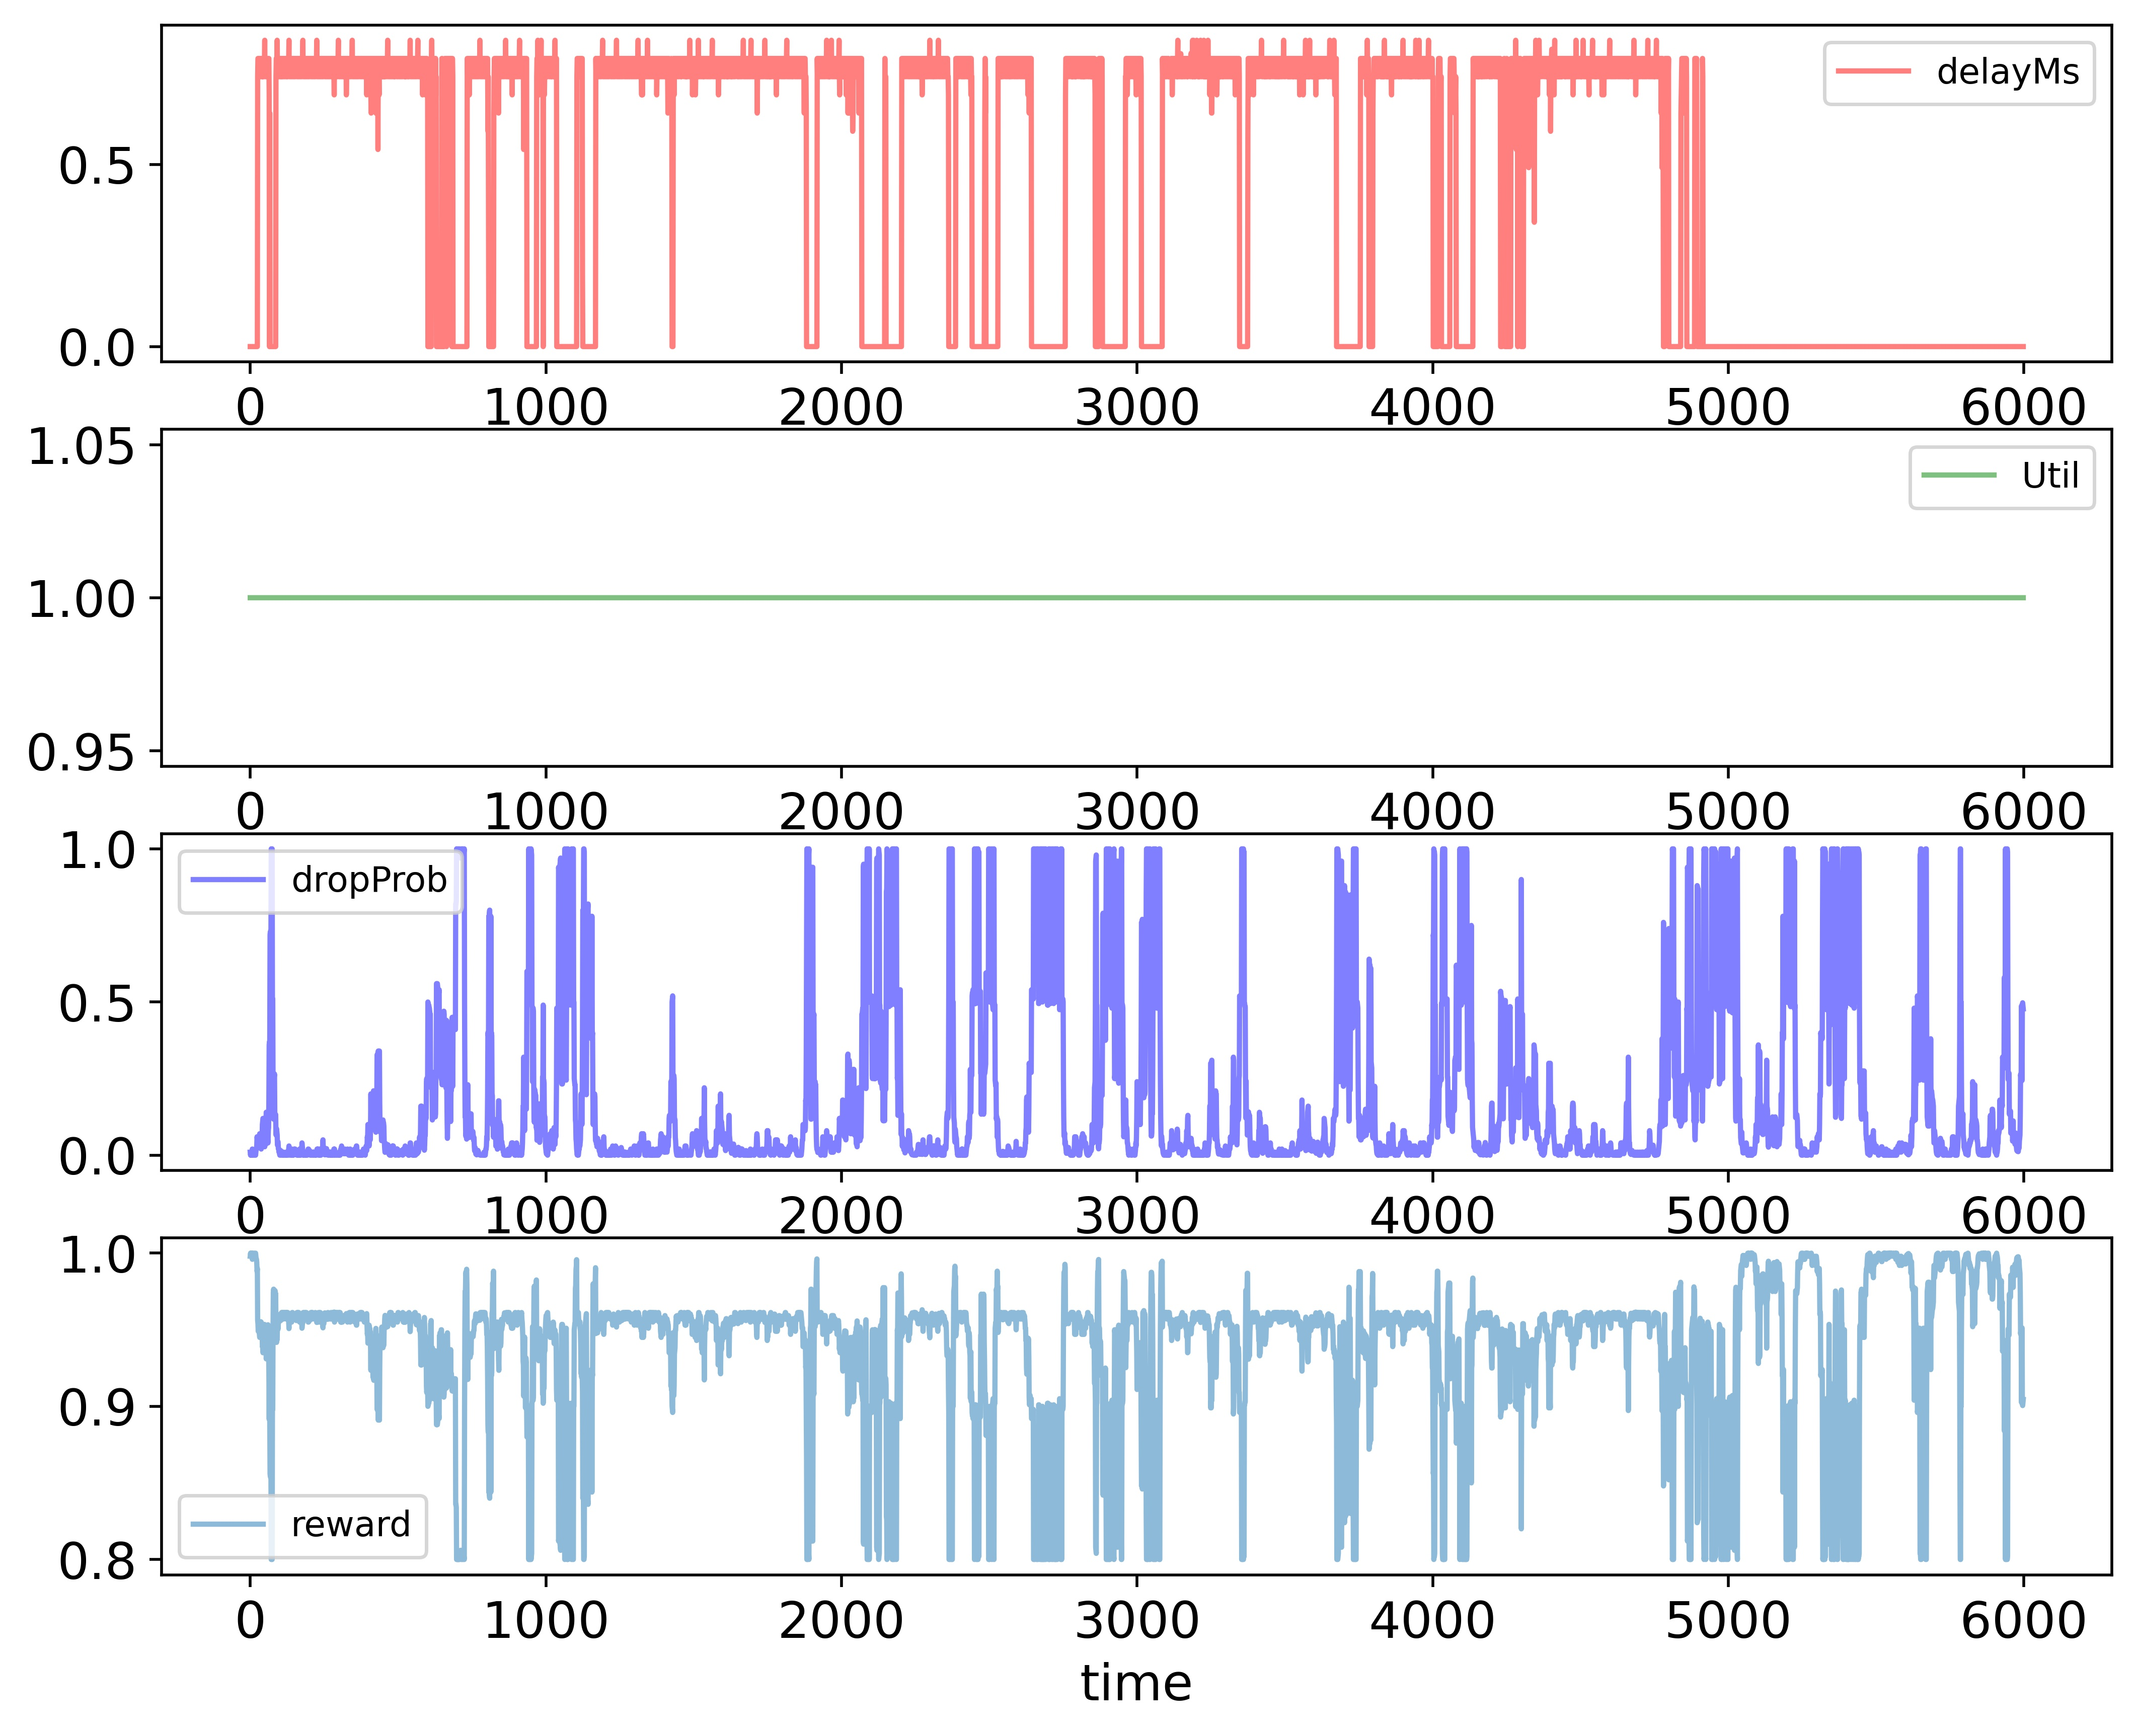

Source data for this figure (header and first rows):
time; delayMs; Util; dropProb; reward
0; 0.0; 1.0; 0.01; 0.998
1; 0.0; 1.0; 0.0; 1.0
2; 0.0; 1.0; 0.01; 0.998
3; 0.0; 1.0; 0.0; 1.0
4; 0.0; 1.0; 0.0; 1.0
5; 0.0; 1.0; 0.0; 1.0
6; 0.0; 1.0; 0.01; 0.998
7; 0.0; 1.0; 0.02; 0.996
8; 0.0; 1.0; 0.01; 0.998
9; 0.0; 1.0; 0.0; 1.0
10; 0.0; 1.0; 0.0; 1.0
11; 0.0; 1.0; 0.0; 1.0
12; 0.0; 1.0; 0.0; 1.0
13; 0.0; 1.0; 0.0; 1.0
14; 0.0; 1.0; 0.0; 1.0
15; 0.0; 1.0; 0.0; 1.0
16; 0.0; 1.0; 0.0; 1.0
17; 0.0; 1.0; 0.0; 1.0
18; 0.0; 1.0; 0.0; 1.0
19; 0.0; 1.0; 0.01; 0.998
20; 0.0; 1.0; 0.02; 0.996
21; 0.0; 1.0; 0.02; 0.996
22; 0.0; 1.0; 0.03; 0.994
23; 0.0; 1.0; 0.06; 0.988
24; 0.0; 1.0; 0.05; 0.99
25; 0.7416; 1.0; 0.025; 0.9563
26; 0.7916; 1.0; 0.025; 0.954
27; 0.7916; 1.0; 0.05; 0.949
28; 0.7916; 1.0; 0.025; 0.954
29; 0.7416; 1.0; 0.05; 0.9513
30; 0.7416; 1.0; 0.05; 0.9513
31; 0.7916; 1.0; 0.06; 0.947
32; 0.7916; 1.0; 0.07; 0.945
33; 0.7916; 1.0; 0.06; 0.947
34; 0.7416; 1.0; 0.06; 0.9493
35; 0.7416; 1.0; 0.03; 0.9553
36; 0.7916; 1.0; 0.03; 0.953
37; 0.7916; 1.0; 0.02; 0.955
38; 0.7916; 1.0; 0.04; 0.951
39; 0.7416; 1.0; 0.05; 0.9513
40; 0.7416; 1.0; 0.05; 0.9513
41; 0.7916; 1.0; 0.1; 0.939
42; 0.7416; 1.0; 0.11; 0.9393
43; 0.7916; 1.0; 0.12; 0.935
44; 0.7416; 1.0; 0.12; 0.9373
45; 0.7416; 1.0; 0.11; 0.9393
46; 0.7916; 1.0; 0.11; 0.937
47; 0.7916; 1.0; 0.055; 0.948
48; 0.7916; 1.0; 0.0275; 0.9535
49; 0.8416; 1.0; 0.0275; 0.9513
50; 0.7416; 1.0; 0.055; 0.9503
51; 0.7416; 1.0; 0.045; 0.9523
52; 0.7916; 1.0; 0.035; 0.952
53; 0.7916; 1.0; 0.07; 0.945
54; 0.7916; 1.0; 0.14; 0.931
55; 0.7416; 1.0; 0.14; 0.9333
56; 0.7416; 1.0; 0.07; 0.9473
57; 0.7916; 1.0; 0.07; 0.945
58; 0.7916; 1.0; 0.06; 0.947
59; 0.7916; 1.0; 0.05; 0.949
... 5,939 more rows
